9-way image classification set "dataset" from GitHub (norvy19/proyecto-aves); label vocabulary: Dacnis Carinegro, Tangara Cabecibaya, Tangara Carafuego, Tangara Cenicienta, Tangara Coronigualda, Tangara Dorada, Tangara Goliplateada, Tangara Golondrina, Tangara Verdinegra.

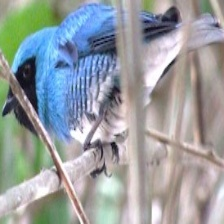
Label: Tangara Golondrina

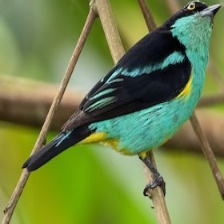
Label: Dacnis Carinegro

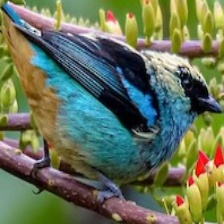
Label: Tangara Verdinegra

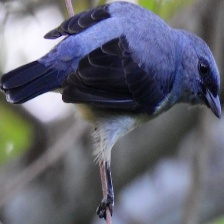
Label: Tangara Cenicienta

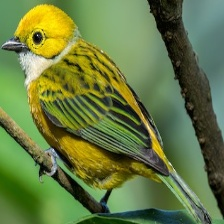
Label: Tangara Goliplateada

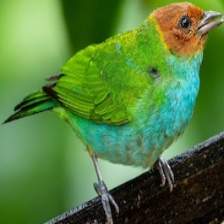
Label: Tangara Cabecibaya
